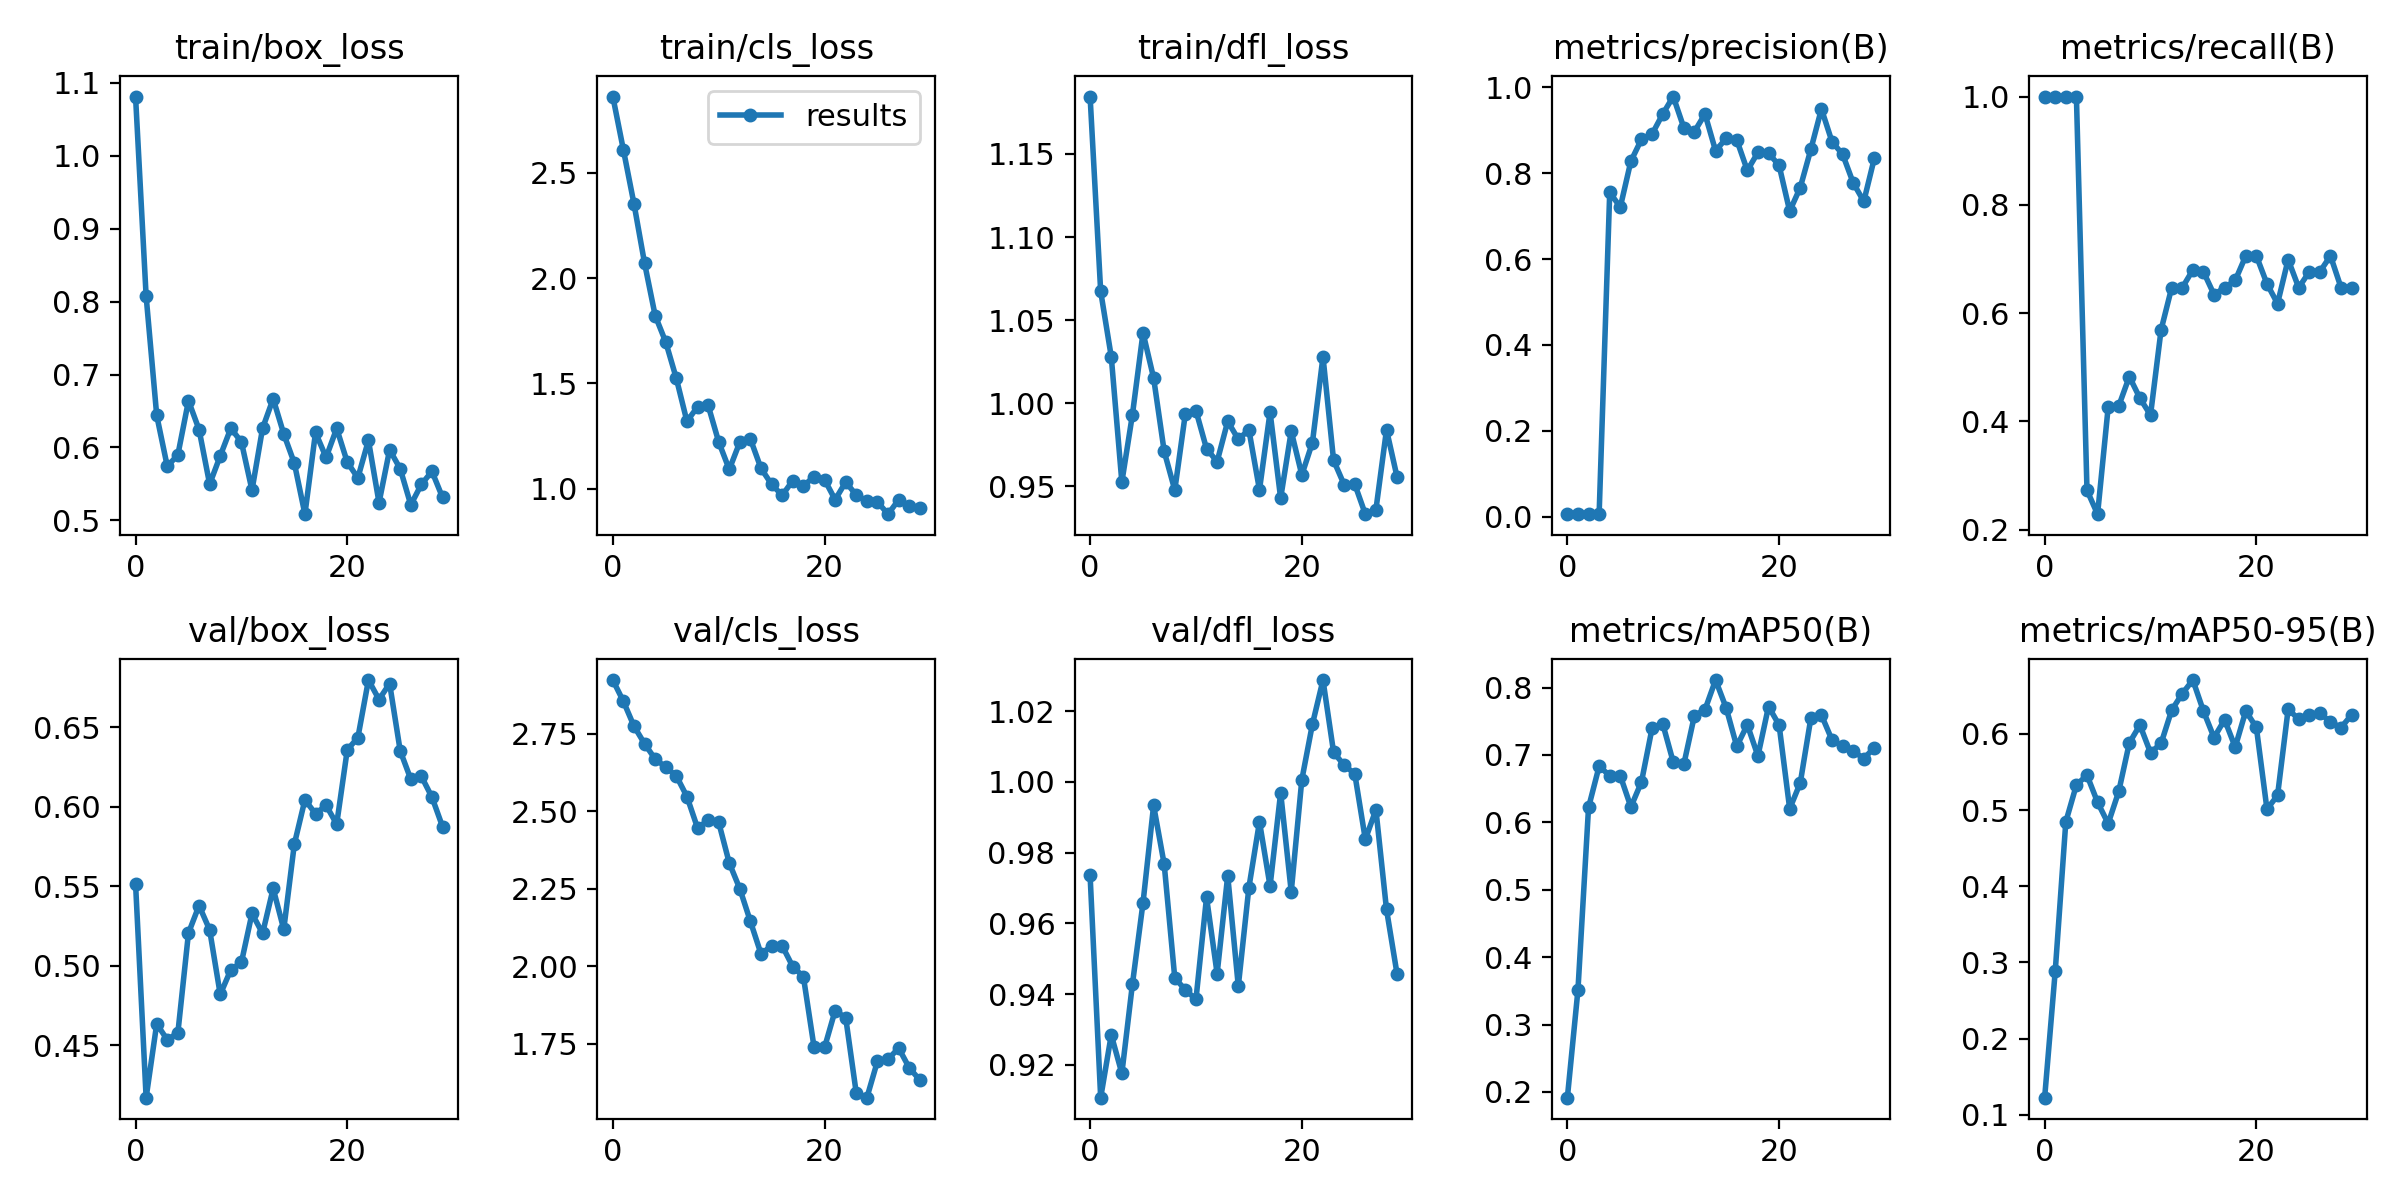

The table this chart was drawn from, first rows:
epoch, train/box_loss, train/cls_loss, train/dfl_loss, metrics/precision(B), metrics/recall(B), metrics/mAP50(B), metrics/mAP50-95(B), val/box_loss, val/cls_loss, val/dfl_loss, lr/pg0, lr/pg1, lr/pg2
0, 1.081, 2.861, 1.185, 0.00567, 1, 0.1915, 0.1225, 0.5517, 2.923, 0.9735, 0.0964, 0.0004, 0.0004
1, 0.8075, 2.608, 1.067, 0.00567, 1, 0.3514, 0.2886, 0.417, 2.854, 0.9107, 0.09187, 0.0008703, 0.0008703
2, 0.6439, 2.352, 1.028, 0.00567, 1, 0.6221, 0.4847, 0.4634, 2.774, 0.9284, 0.08731, 0.001308, 0.001308
3, 0.5738, 2.07, 0.9526, 0.00567, 1, 0.6831, 0.5331, 0.4533, 2.717, 0.9176, 0.08271, 0.001712, 0.001712
4, 0.59, 1.822, 0.9932, 0.7554, 0.273, 0.6693, 0.546, 0.4579, 2.668, 0.9428, 0.07808, 0.002083, 0.002083
5, 0.664, 1.696, 1.042, 0.7213, 0.2288, 0.669, 0.5103, 0.5205, 2.642, 0.9658, 0.07342, 0.002422, 0.002422
6, 0.6245, 1.524, 1.015, 0.8283, 0.4261, 0.6228, 0.4824, 0.5379, 2.614, 0.9933, 0.06873, 0.002727, 0.002727
7, 0.5496, 1.321, 0.9711, 0.8792, 0.4287, 0.6599, 0.5245, 0.5225, 2.547, 0.9767, 0.064, 0.002999, 0.002999
8, 0.5884, 1.389, 0.9478, 0.8913, 0.4829, 0.7395, 0.5883, 0.4819, 2.446, 0.9445, 0.05924, 0.003238, 0.003238
9, 0.6262, 1.397, 0.9938, 0.9377, 0.443, 0.7466, 0.6117, 0.4975, 2.47, 0.9412, 0.05445, 0.003445, 0.003445
10, 0.6075, 1.223, 0.9956, 0.9789, 0.4118, 0.6895, 0.5754, 0.5021, 2.464, 0.9385, 0.04962, 0.003618, 0.003618
11, 0.5413, 1.092, 0.9727, 0.9063, 0.5693, 0.6861, 0.5877, 0.5329, 2.333, 0.9674, 0.04476, 0.003758, 0.003758
12, 0.6263, 1.222, 0.9649, 0.8972, 0.6471, 0.7582, 0.6313, 0.5203, 2.249, 0.9458, 0.03987, 0.003866, 0.003866
13, 0.6668, 1.236, 0.9891, 0.9382, 0.6471, 0.7672, 0.653, 0.5486, 2.144, 0.9735, 0.03494, 0.00394, 0.00394
14, 0.6185, 1.097, 0.9783, 0.8525, 0.6798, 0.8111, 0.6708, 0.5229, 2.039, 0.9422, 0.02998, 0.003981, 0.003981
15, 0.5784, 1.022, 0.984, 0.8814, 0.6765, 0.7698, 0.6301, 0.5765, 2.065, 0.9701, 0.02499, 0.003989, 0.003989
16, 0.5084, 0.9695, 0.9479, 0.8779, 0.6344, 0.7127, 0.5953, 0.6044, 2.065, 0.9887, 0.01997, 0.003965, 0.003965
17, 0.6205, 1.039, 0.9947, 0.8066, 0.6471, 0.7447, 0.6187, 0.5956, 1.998, 0.9705, 0.01491, 0.003907, 0.003907
18, 0.5863, 1.016, 0.9429, 0.8487, 0.6604, 0.6985, 0.5828, 0.6009, 1.966, 0.9969, 0.009816, 0.003816, 0.003816
19, 0.626, 1.056, 0.9832, 0.847, 0.7059, 0.7718, 0.6302, 0.5891, 1.74, 0.9689, 0.004693, 0.003693, 0.003693
20, 0.5797, 1.044, 0.9569, 0.8184, 0.7059, 0.7444, 0.6085, 0.6359, 1.737, 1.001, 0.0034, 0.0034, 0.0034
21, 0.5582, 0.9487, 0.9763, 0.7119, 0.6543, 0.6201, 0.5013, 0.6434, 1.856, 1.016, 0.0034, 0.0034, 0.0034
22, 0.6097, 1.033, 1.028, 0.7669, 0.6177, 0.6585, 0.5193, 0.6797, 1.833, 1.029, 0.00307, 0.00307, 0.00307
23, 0.5241, 0.9705, 0.9657, 0.8559, 0.699, 0.7545, 0.6324, 0.6675, 1.589, 1.008, 0.00274, 0.00274, 0.00274
24, 0.5968, 0.9428, 0.951, 0.95, 0.6471, 0.7591, 0.6196, 0.6775, 1.575, 1.005, 0.00241, 0.00241, 0.00241
25, 0.5707, 0.9381, 0.9513, 0.8734, 0.6765, 0.7221, 0.6249, 0.6352, 1.693, 1.002, 0.00208, 0.00208, 0.00208
26, 0.5212, 0.8801, 0.9333, 0.8444, 0.6765, 0.713, 0.6275, 0.6173, 1.699, 0.9838, 0.00175, 0.00175, 0.00175
27, 0.5493, 0.9485, 0.936, 0.7778, 0.7059, 0.7059, 0.6156, 0.6192, 1.735, 0.9921, 0.00142, 0.00142, 0.00142
28, 0.5671, 0.918, 0.9841, 0.7346, 0.6471, 0.6945, 0.6085, 0.606, 1.672, 0.9639, 0.00109, 0.00109, 0.00109
29, 0.5314, 0.9098, 0.9556, 0.8354, 0.6471, 0.7109, 0.6252, 0.5875, 1.632, 0.9456, 0.00076, 0.00076, 0.00076
